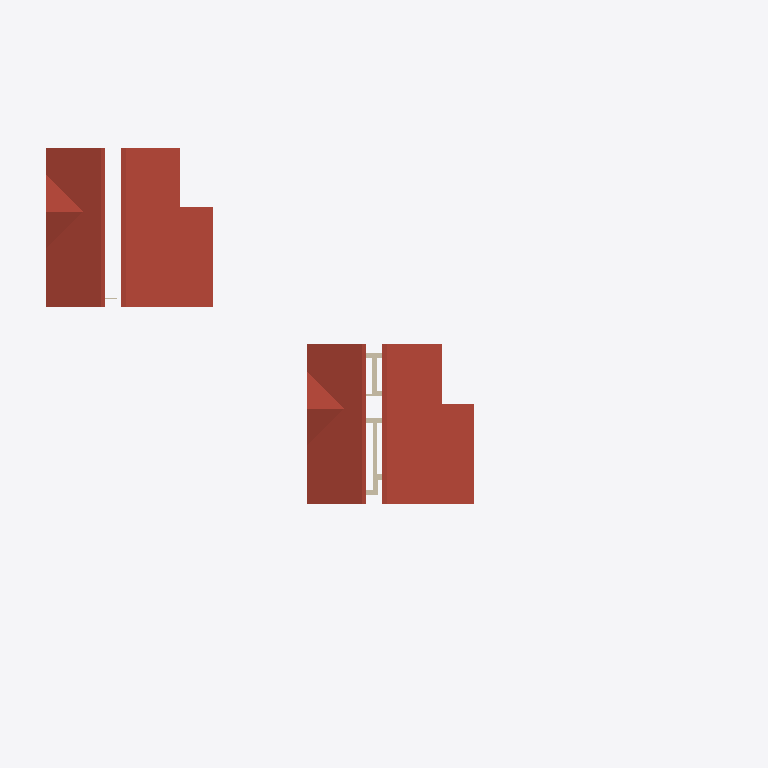
Plan cut of the same IFC building model at storey 'Кровля' (level 6.20 m, cut at 7.60 m), seen from above with north up, elements coloured by IFC class: 7 walls (beige), 4 roofs (red-brown). Cut surfaces are drawn darker.
Extent 63.3 m × 42.1 m × 8.7 m (x, y, z). Storeys (5): 1 эт at 0.00 m; 1 эт_ОВ1 at 0.00 m; 2 эт at 3.20 m; 2 эт_ОВ1 at 3.20 m; Кровля at 6.20 m. Elements (236): 136 IfcWall, 17 IfcWindow, 16 IfcSlab, 14 IfcSpaceHeater, 12 IfcDoor, 11 IfcRoof, 8 IfcColumn, 8 IfcPipeSegment, 8 IfcStairFlight, 6 IfcRailing.

HEADER;
FILE_DESCRIPTION(('ViewDefinition [Renga View]'),'2;1');
FILE_NAME('Renga коттедж для сериала_v4.ifc','2025-03-18T15:28:33',(''),(''),'IfcPlusPlus','Renga Professional 8.4.16817.0','');
FILE_SCHEMA(('IFC4'));
ENDSEC;
DATA;
#28=IFCPROJECT('2d4J4_DD9AQhJSAeEumYGK',$,$,$,$,$,$,(#5),#27);
#34=IFCSITE('1He3tZn$RoGRWM3MoIGi77',$,$,$,$,#33,$,$,.ELEMENT.,$,$,$,$,$);
#40=IFCBUILDING('3p7dXSxDArI9bq8a_ef7Us',$,$,$,$,#39,$,$,.ELEMENT.,$,$,$);
#52=IFCBUILDINGSTOREY('10j525UPTEIRdPU5z8tiSN',$,'1 эт',$,$,#51,$,$,.ELEMENT.,0.0);
#58=IFCBUILDINGSTOREY('2DcnvKlhr4Cwwln1mDj202',$,'2 эт',$,$,#57,$,$,.ELEMENT.,3200.0);
#64=IFCBUILDINGSTOREY('2gE0APJrXAr91gUkFdaC7K',$,'Кровля',$,$,#63,$,$,.ELEMENT.,6200.0);
#70=IFCBUILDINGSTOREY('2TCElJxy9EXv3M1XCBmelV',$,'1 эт_ОВ1',$,$,#69,$,$,.ELEMENT.,0.0);
#76=IFCBUILDINGSTOREY('02WuRGmM17W8eX14TIxWYR',$,'2 эт_ОВ1',$,$,#75,$,$,.ELEMENT.,3200.0);
#16164=IFCROOF('3bo$Hi52HEYBiitpAc3rXH',$,'Крыша: 200,00 мм',$,$,#16169,#16245,$,.NOTDEFINED.);
#16612=IFCROOF('2dNzMkG0fBFu6IgTmRBMug',$,'Крыша: 200,00 мм',$,$,#16617,#16693,$,.NOTDEFINED.);
#16103=IFCROOF('0mOPRNOyL7Ah5nOVFPwDiV',$,'Крыша: 200,00 мм',$,$,#16108,#16152,$,.NOTDEFINED.);
#16562=IFCROOF('0uNeMfycrB7QhDMkgBYeBr',$,'Крыша: 200,00 мм',$,$,#16567,#16611,$,.NOTDEFINED.);
#1855=IFCWALL('3sX8dkUmXAeORCShVl3Hfp',$,'Стена: 400,00 мм',$,$,#1860,#1906,$,.STANDARD.);
#1985=IFCWALL('1L1uj4BE9FIewdV5is2wW2',$,'Стена: 400,00 мм',$,$,#1990,#2036,$,.STANDARD.);
#1311=IFCWALL('2WuDZyr6DFjglgG96MRC8u',$,'Стена: 480,00 мм',$,$,#1316,#1363,$,.STANDARD.);
#1518=IFCWALL('1LIp3vvCzC8fqW0baH8ndX',$,'Стена: 480,00 мм',$,$,#1523,#1619,$,.STANDARD.);
#1752=IFCWALL('0$l2b_pE532fAz55tY4Zdo',$,'Стена: 400,00 мм',$,$,#1757,#1854,$,.STANDARD.);
#1228=IFCWALL('2ICYy52YXClOcqtbpDM00w',$,'Стена: 480,00 мм',$,$,#1233,#1309,$,.STANDARD.);
#1907=IFCWALL('3oTXHz0of6HOebwigrKt3E',$,'Стена: 400,00 мм',$,$,#1912,#1984,$,.STANDARD.);
ENDSEC;